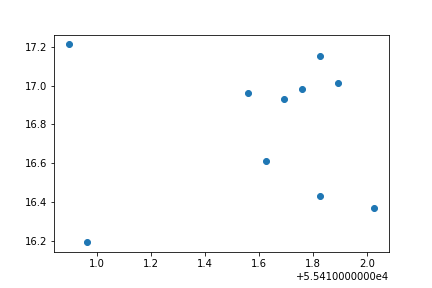

Source data for this figure (header and first rows):
cntr_u, dist_x, pang_x, ra_u, dec_u, ra, dec, sigra, sigdec, sigradec, w1mpro, w1sigmpro, w1snr, w1rchi2, w2mpro, w2sigmpro, w2snr, w2rchi2, w3mpro, w3sigmpro, w3snr, w3rchi2, w4mpro, w4sigmpro
15, 0.489, -124.1, 6.3837438000E+01, -4.6710349000E+01, 63.84, -46.71, 1.01, 1.06, -0.2603, 17.21, null, null, 9.401E-01, 14.98, 0.352, 3.1, 8.626E-01, 10.08, 0.142, 7.6, 1.263E+00, 7.500, null
16, 0.9386, 174.5, 6.3702110000E+01, -4.6698517000E+01, 63.7, -46.7, 1.251, 1.41, -0.4682, 16.19, null, 1.9, 7.155E-01, 15.11, null, 1.6, 9.981E-01, 10.3, 0.183, 5.9, 6.691E-01, 7.537, null
17, 0.9899, -156.2, 6.2473712000E+01, -4.6583539000E+01, 62.47, -46.58, 0.9264, 0.9770, -0.3485, 16.96, null, 0.4, 9.066E-01, 14.8, 0.250, 4.3, 1.370E+00, 10.07, 0.148, 7.3, 1.018E+00, 7.641, 0.406
18, 0.6558, -151, 6.2336347000E+01, -4.6569963000E+01, 62.34, -46.57, 0.8710, 0.9148, -0.2999, 16.61, null, 1.2, 8.639E-01, 15.05, 0.309, 3.5, 7.774E-01, 10.02, 0.130, 8.3, 9.160E-01, 7.468, 0.321
19, 1.089, 64.35, 6.2198469000E+01, -4.6556032000E+01, 62.2, -46.56, 0.9571, 1.083, -0.3693, 16.93, null, 0.3, 7.522E-01, 15.38, 0.393, 2.8, 5.431E-01, 9.949, 0.131, 8.3, 1.688E+00, 7.687, null
20, 0.3114, 15.88, 6.2060702000E+01, -4.6542099000E+01, 62.06, -46.54, 1.056, 1.163, -0.3232, 16.98, null, 0.5, 7.636E-01, 15.43, 0.385, 2.8, 7.947E-01, 10.07, 0.149, 7.3, 9.204E-01, 7.831, 0.467
21, 0.4442, -176.1, 6.1922730000E+01, -4.6527985000E+01, 61.92, -46.53, 0.8797, 1.01, -0.1531, 17.15, null, null, 1.740E+00, 15.31, 0.362, 3.0, 6.610E-01, 9.864, 0.119, 9.2, 3.554E-01, 7.381, null
22, 0.5103, 113, 6.1922418000E+01, -4.6527807000E+01, 61.92, -46.53, 0.9020, 0.9121, -0.2584, 16.43, null, 2.0, 1.325E+00, 15.04, 0.292, 3.7, 7.771E-01, 9.909, 0.126, 8.6, 1.800E+00, 7.161, null
23, 1.003, 130.8, 6.1784249000E+01, -4.6513515000E+01, 61.78, -46.51, 0.8560, 1, -0.2958, 17.01, null, 0.3, 9.093E-01, 15.05, 0.305, 3.6, 7.389E-01, 9.881, 0.132, 8.2, 9.690E-01, 7.732, 0.461
24, 0.5266, 42.06, 6.1506996000E+01, -4.6484211000E+01, 61.51, -46.48, 0.8722, 0.8642, -0.1449, 16.37, null, 2.0, 1.192E+00, 14.8, 0.226, 4.8, 1.156E+00, 9.987, 0.131, 8.3, 1.541E+00, 7.469, null
